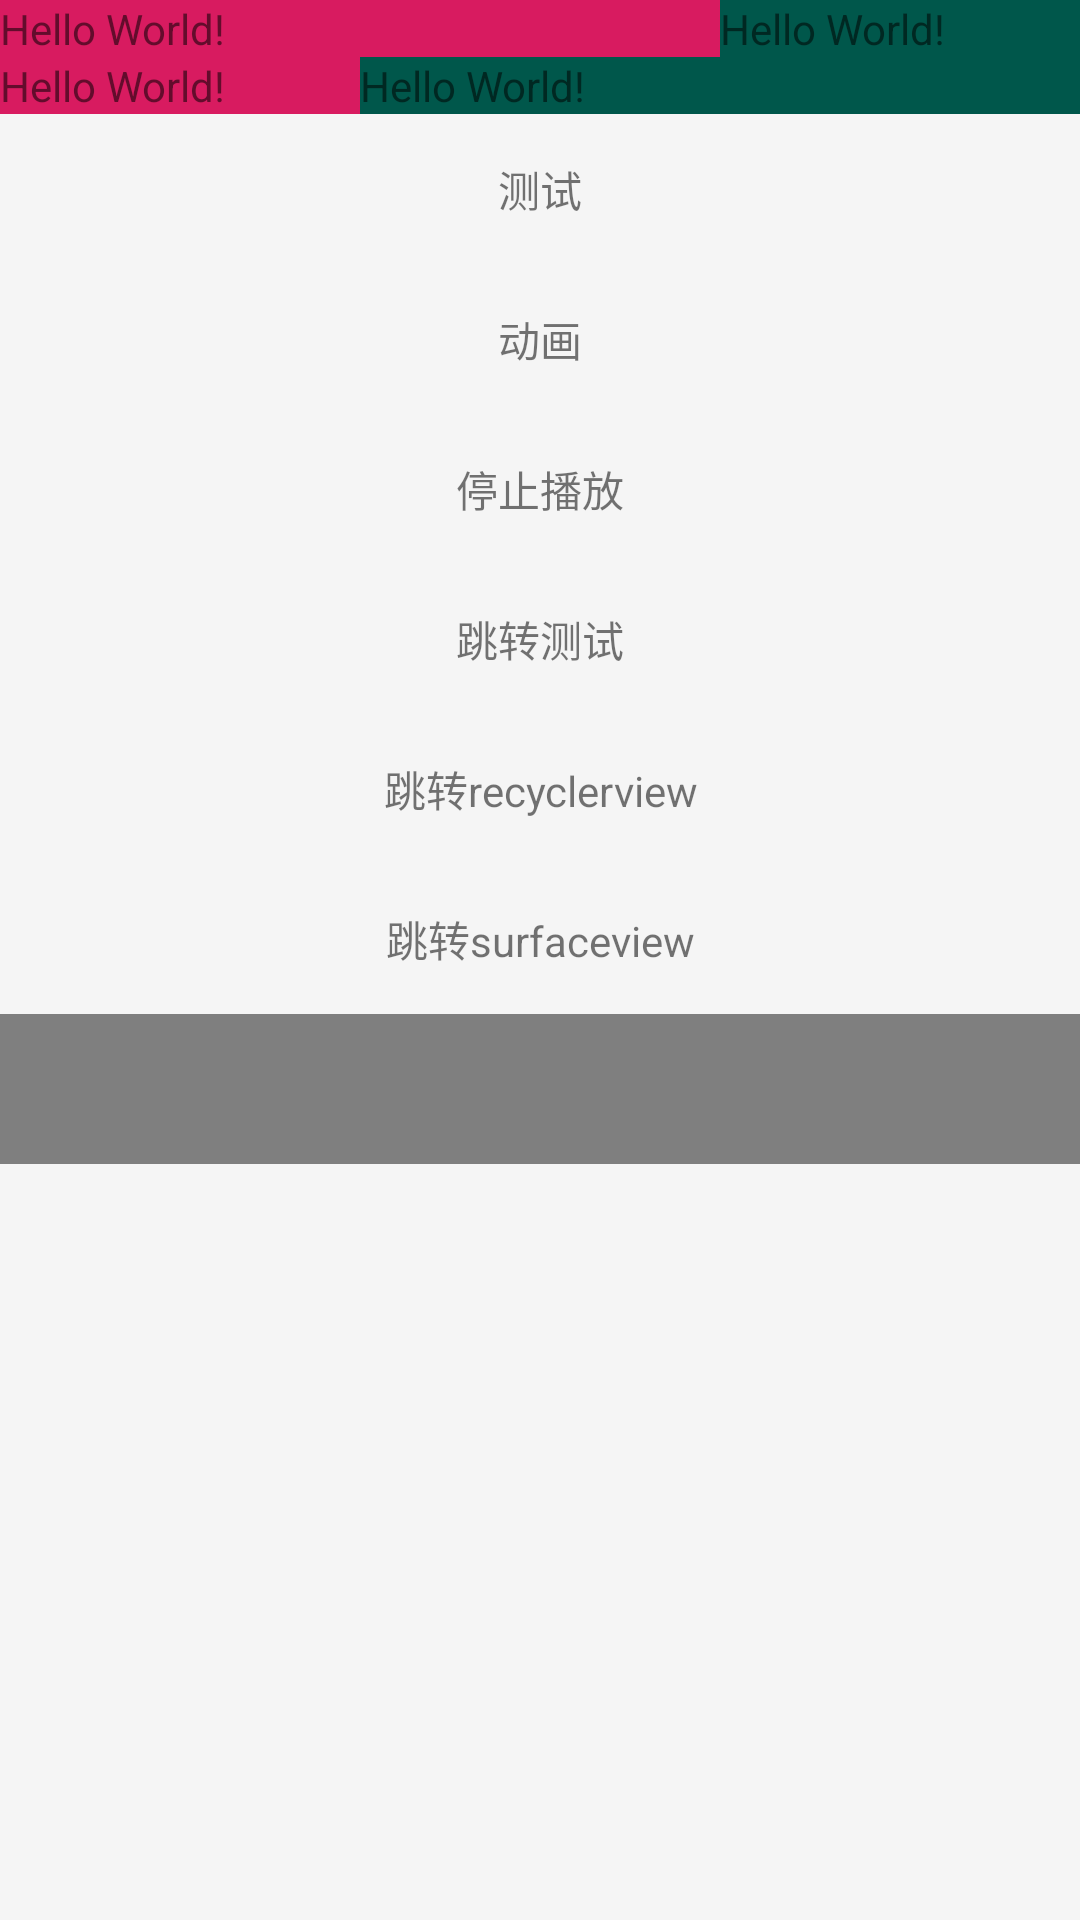

Reconstruct the res/layout file that produces this screen, plus the resources it refers to.
<!-- AndroidManifest.xml: application theme AppTheme -->
<!-- res/layout/activity_main.xml -->
<?xml version="1.0" encoding="utf-8"?>
<LinearLayout xmlns:android="http://schemas.android.com/apk/res/android"
    xmlns:app="http://schemas.android.com/apk/res-auto"
    xmlns:tools="http://schemas.android.com/tools"
    android:layout_width="match_parent"
    android:layout_height="match_parent"
    android:orientation="vertical"
    tools:context=".MainActivity">

    <LinearLayout
        android:layout_width="match_parent"
        android:layout_height="wrap_content"
        android:orientation="horizontal">

        <TextView
            android:layout_width="match_parent"
            android:layout_height="wrap_content"
            android:layout_weight="1"
            android:background="@color/colorAccent"
            android:text="Hello World!" />

        <TextView
            android:layout_width="match_parent"
            android:layout_height="wrap_content"
            android:layout_weight="2"
            android:background="@color/colorPrimaryDark"
            android:text="Hello World!" />
    </LinearLayout>

    <LinearLayout
        android:layout_width="match_parent"
        android:layout_height="wrap_content"
        android:orientation="horizontal">

        <TextView
            android:layout_width="0dp"
            android:layout_height="wrap_content"
            android:layout_weight="1"
            android:background="@color/colorAccent"
            android:text="Hello World!" />

        <TextView
            android:layout_width="0dp"
            android:layout_height="wrap_content"
            android:layout_weight="2"
            android:background="@color/colorPrimaryDark"
            android:text="Hello World!" />
    </LinearLayout>

    <TextView
        android:id="@+id/test"
        android:layout_width="match_parent"
        android:layout_height="50dp"
        android:gravity="center"
        android:text="测试" />

    <TextView
        android:id="@+id/animation"
        android:layout_width="match_parent"
        android:layout_height="50dp"
        android:gravity="center"
        android:text="动画" />

    <TextView
        android:id="@+id/stop_music"
        android:layout_width="match_parent"
        android:layout_height="50dp"
        android:gravity="center"
        android:text="停止播放" />

    <TextView
        android:id="@+id/jump"
        android:layout_width="match_parent"
        android:layout_height="50dp"
        android:gravity="center"
        android:text="跳转测试" />

    <TextView
        android:id="@+id/ry"
        android:layout_width="match_parent"
        android:layout_height="50dp"
        android:gravity="center"
        android:text="跳转recyclerview" />

    <TextView
        android:id="@+id/sv"
        android:layout_width="match_parent"
        android:layout_height="50dp"
        android:gravity="center"
        android:text="跳转surfaceview" />

    <VideoView
        android:id="@+id/video"
        android:layout_width="match_parent"
        android:layout_height="50dp" />

    <FrameLayout
        android:id="@+id/fl"
        android:layout_width="match_parent"
        android:layout_height="match_parent" />
</LinearLayout>
<!-- resources referenced by this layout -->
<resources>
  <color name="colorAccent">#D81B60</color>
  <color name="colorPrimaryDark">#00574B</color>
  <style name="AppTheme" parent="Theme.AppCompat.Light.NoActionBar">
          
          <item name="colorPrimary">@color/colorPrimary</item>
  
          <item name="colorAccent">@color/colorAccent</item>
          
          <item name="android:windowNoTitle">true</item>
          
          <item name="android:windowBackground">@color/cdBgColor</item>
          
          <item name="colorPrimaryDark">@color/colorPrimaryDark</item>
      </style>
  <color name="colorPrimary">#008577</color>
  <color name="cdBgColor">#F5F5F5</color>
</resources>
